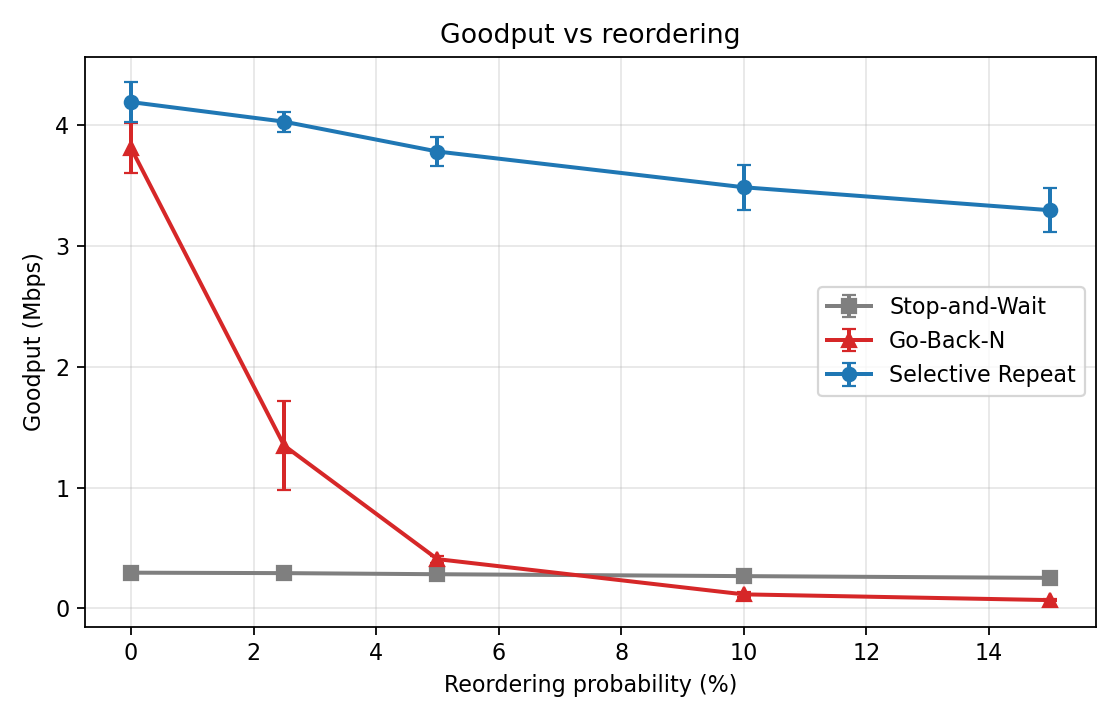

The file beside this chart, header and first rows:
protocol, reorder, goodput, goodput_sd, retx, retx_sd, retx1k, retx1k_sd, time, n
gbn, 0.0, 3.81, 0.2103, 53.33, 9.238, 122, 21.14, 1.103, 3
gbn, 2.5, 1.347, 0.3688, 240.7, 56.86, 550.7, 130.1, 3.296, 3
gbn, 5.0, 0.4078, 0.02823, 451.0, 38.74, 1032, 88.66, 10.32, 3
gbn, 10.0, 0.1163, 0.02012, 829.0, 64.63, 1897, 147.9, 36.77, 3
gbn, 15.0, 0.0687, 0.006022, 1120, 53.61, 2562, 122.7, 61.37, 3
sr, 0.0, 4.19, 0.1622, 40.0, 11.53, 91.53, 26.39, 1.002, 3
sr, 2.5, 4.028, 0.08221, 34.33, 13.58, 78.57, 31.07, 1.042, 3
sr, 5.0, 3.781, 0.1216, 50.67, 8.505, 115.9, 19.46, 1.11, 3
sr, 10.0, 3.485, 0.185, 39.0, 12.49, 89.24, 28.58, 1.206, 3
sr, 15.0, 3.295, 0.1804, 28.67, 10.02, 65.6, 22.92, 1.275, 3
sw, 0.0, 0.2957, 0.001447, 7.667, 1.155, 17.54, 2.642, 14.18, 3
sw, 2.5, 0.292, 0.001758, 23.0, 3.0, 52.63, 6.865, 14.37, 3
sw, 5.0, 0.2829, 0.0006028, 38.0, 2.646, 86.96, 6.054, 14.82, 3
sw, 10.0, 0.2672, 0.0009504, 41.33, 7.767, 94.58, 17.77, 15.7, 3
sw, 15.0, 0.2526, 0.001595, 28.67, 7.024, 65.6, 16.07, 16.6, 3
